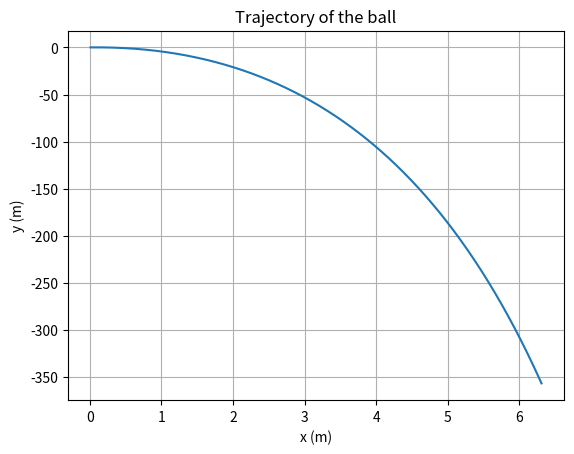

Write the Python code that produced this figure.
import numpy as np
import matplotlib.pyplot as plt

# 定义常量
g = 9.8  # 重力加速度，单位 m/s^2
k = 0.1  # 空气阻力系数，单位 Ns/m
m = 1.0  # 小球质量，单位 kg
v0 = np.array([1.0, 1.0])  # 初始速度，单位 m/s
dt = 0.01  # 时间步长，单位 s
t_max = 10.0  # 最大模拟时间，单位 s

# 初始化变量
t = 0.0
x = np.array([0.0, 0.0])  # 初始位置，单位 m
v = v0  # 初始速度，单位 m/s

# 存储结果
trajectory = []

# 龙格库塔方法求解
while t < t_max:
    # 计算空气阻力
    f = -k * v
    
    # 计算加速度
    a = np.array([0.0, -g]) + f / m
    
    # 计算中间变量
    k1 = dt * a
    k2 = dt * (a + 0.5 * k1)
    k3 = dt * (a + 0.5 * k2)
    k4 = dt * (a + k3)
    
    # 更新速度和位置
    v = v + (k1 + 2 * k2 + 2 * k3 + k4) / 6
    x = x + v * dt
    
    # 存储结果
    trajectory.append(x.copy())
    
    # 更新时间
    t = t + dt

# 将结果转换为 NumPy 数组
trajectory = np.array(trajectory)

# 绘制运动轨迹
plt.plot(trajectory[:, 0], trajectory[:, 1])
plt.xlabel('x (m)')
plt.ylabel('y (m)')
plt.title('Trajectory of the ball')
plt.grid(True)
plt.show()

# 计算俯仰角
theta = np.arctan(v0[1] / v0[0])
print("俯仰角:", np.degrees(theta))
